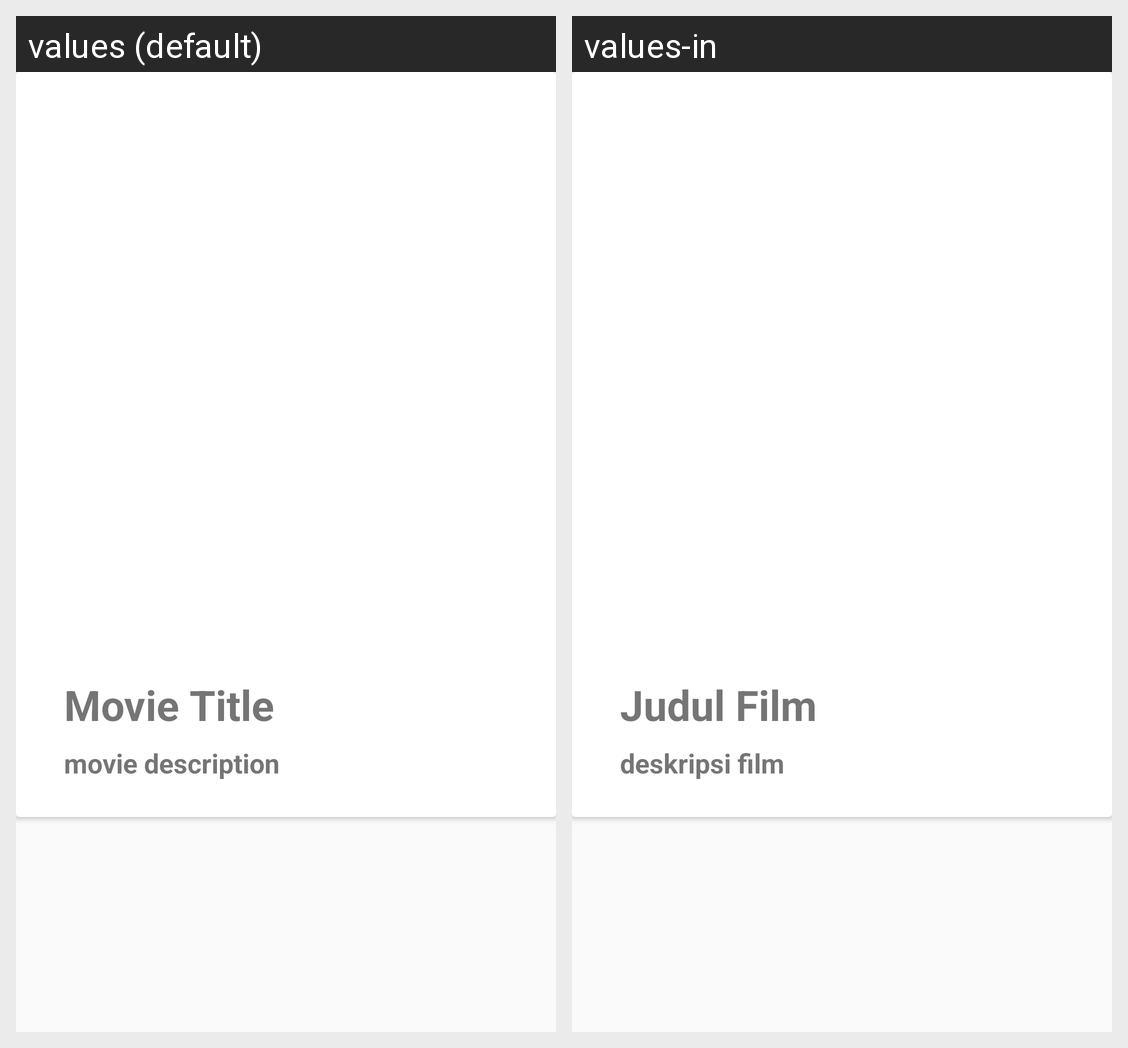

This grid shows one Android layout under two languages. Give, for every string resource on the screen, its name, the default text and each shown locale's text.
Android screen res/layout/activity_detail.xml rendered under 2 locales, left to right: values (default), values-in. Device: Nexus 5 (rendered at 1080×1920; each locale shown at half size, 540×960, under a caption strip naming it); theme AppTheme.
Strings drawn on this screen, with the default value and each locale's value (text and hints the layout hard-codes, and strings that could not be matched under every locale, appear in the picture but are not listed):

movie_title
  values: Movie Title
  values-in: Judul Film

movie_description
  values: movie description
  values-in: deskripsi film
